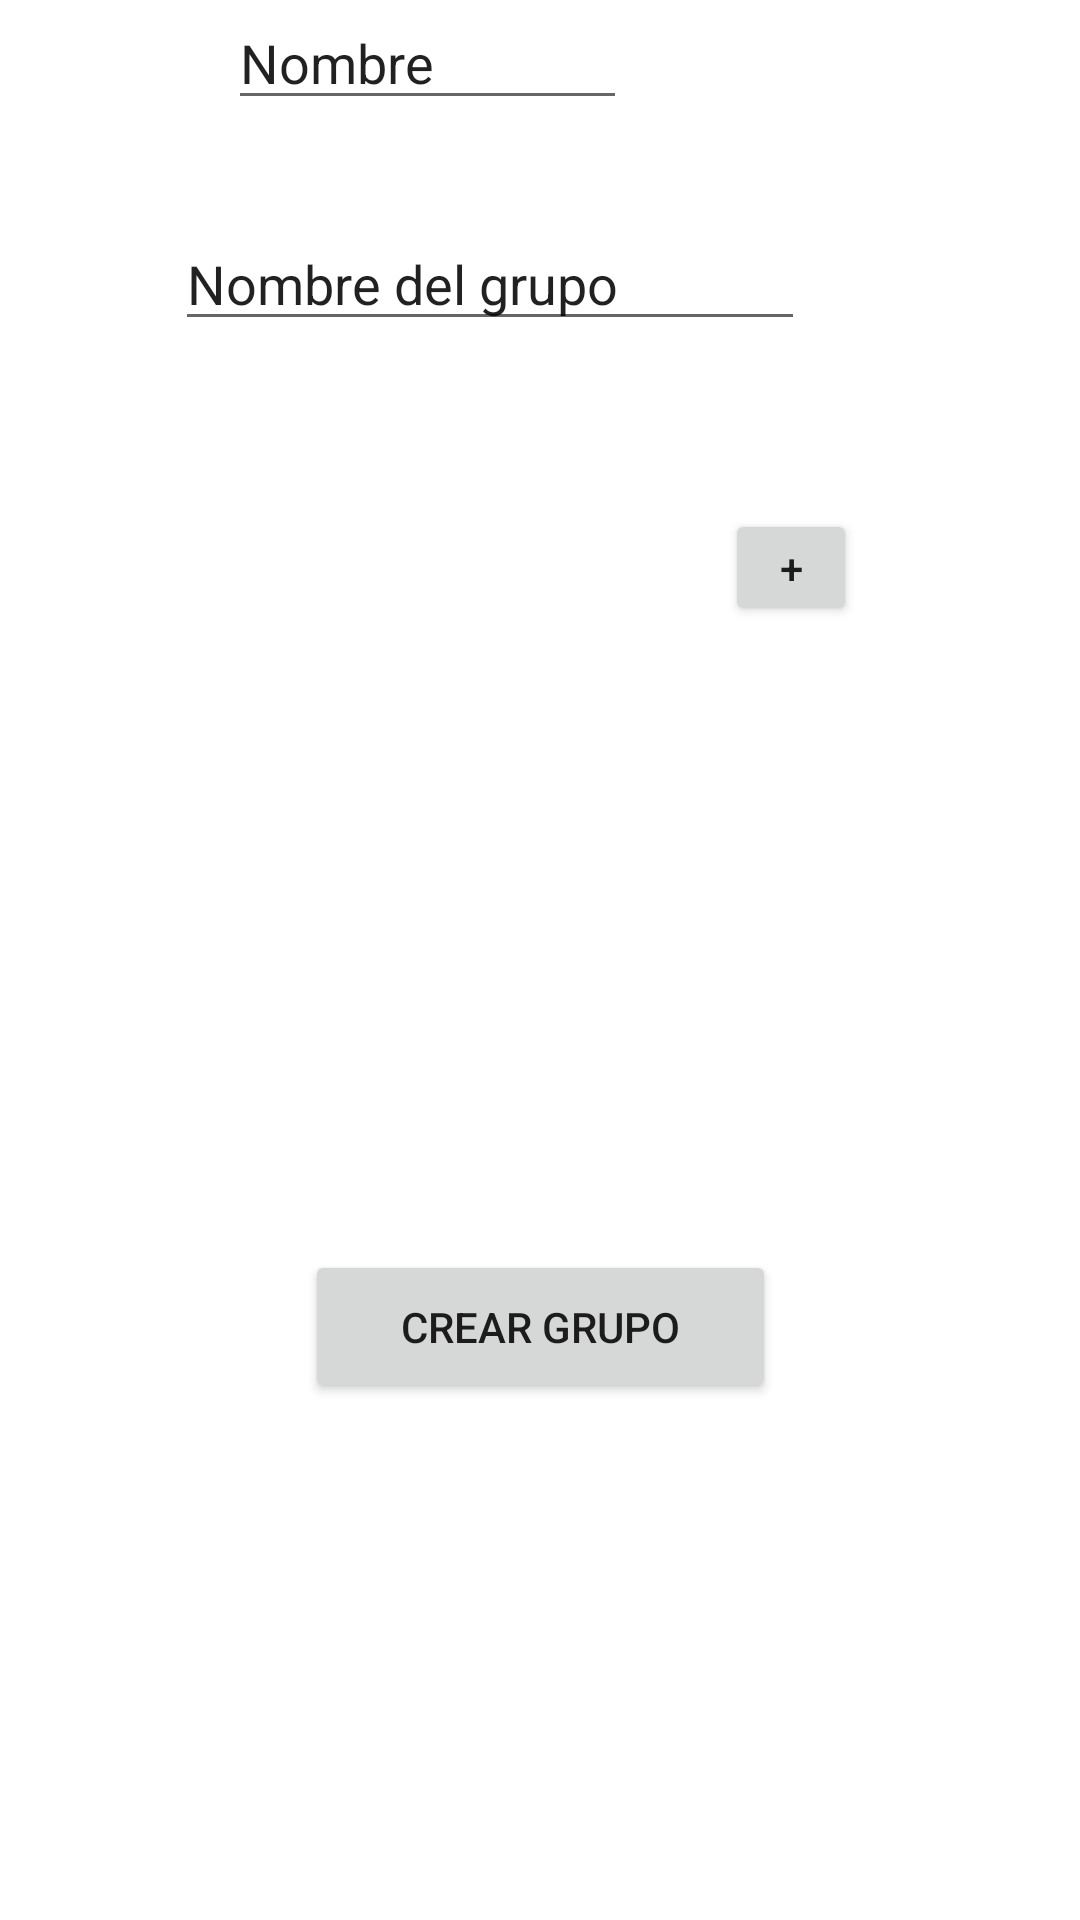

This screen was rendered from an Android layout file. Write that file and the resources it references.
<!-- AndroidManifest.xml: application theme Theme.Paymate -->
<!-- res/layout/activity_new_group.xml -->
<?xml version="1.0" encoding="utf-8"?>
<androidx.constraintlayout.widget.ConstraintLayout xmlns:android="http://schemas.android.com/apk/res/android"
    xmlns:app="http://schemas.android.com/apk/res-auto"
    xmlns:tools="http://schemas.android.com/tools"
    android:layout_width="match_parent"
    android:layout_height="match_parent">

    <EditText
        android:id="@+id/groupName"
        android:layout_width="wrap_content"
        android:layout_height="wrap_content"
        android:ems="10"
        android:inputType="textPersonName"
        android:text="@string/groupName"
        app:layout_constraintBottom_toTopOf="@+id/members"
        app:layout_constraintEnd_toEndOf="parent"
        app:layout_constraintHorizontal_bias="0.388"
        app:layout_constraintStart_toStartOf="parent"
        app:layout_constraintTop_toTopOf="parent"
        app:layout_constraintVertical_bias="0.394" />

    <TextView
        android:id="@+id/members"
        android:layout_width="wrap_content"
        android:layout_height="wrap_content"
        android:layout_marginBottom="396dp"
        android:text=""
        app:layout_constraintBottom_toBottomOf="parent"
        app:layout_constraintEnd_toEndOf="parent"
        app:layout_constraintHorizontal_bias="0.22"
        app:layout_constraintStart_toStartOf="parent"
        app:layout_constraintTop_toBottomOf="@+id/personName"
        app:layout_constraintVertical_bias="1.0" />

    <Button
        android:id="@+id/addMember"
        android:layout_width="44dp"
        android:layout_height="39dp"
        android:layout_marginStart="32dp"
        android:layout_marginTop="56dp"
        android:text="@string/addMember"
        app:layout_constraintBottom_toTopOf="@+id/createGroup"
        app:layout_constraintEnd_toEndOf="parent"
        app:layout_constraintHorizontal_bias="0.008"
        app:layout_constraintStart_toEndOf="@+id/personName"
        app:layout_constraintTop_toBottomOf="@+id/groupName"
        app:layout_constraintVertical_bias="0.0" />

    <EditText
        android:id="@+id/personName"
        android:layout_width="133dp"
        android:layout_height="40dp"
        android:layout_marginStart="76dp"
        android:ems="10"
        android:inputType="textPersonName"
        android:text="@string/nameMember"
        app:layout_constraintStart_toStartOf="parent"
        tools:layout_editor_absoluteY="208dp"
        tools:ignore="MissingConstraints" />

    <Button
        android:id="@+id/createGroup"
        android:layout_width="157dp"
        android:layout_height="51dp"
        android:text="@string/group_create_button"
        app:layout_constraintBottom_toBottomOf="parent"
        app:layout_constraintEnd_toEndOf="parent"
        app:layout_constraintStart_toStartOf="parent"
        app:layout_constraintTop_toBottomOf="@+id/members" />

</androidx.constraintlayout.widget.ConstraintLayout>
<!-- resources referenced by this layout -->
<resources>
  <string name="addMember">+</string>
  <string name="groupName">Nombre del grupo</string>
  <string name="group_create_button">Crear grupo</string>
  <string name="nameMember">Nombre</string>
  <style name="Theme.Paymate" parent="Theme.MaterialComponents.DayNight.DarkActionBar">
          
          <item name="colorPrimary">@color/purple_500</item>
          <item name="colorPrimaryVariant">@color/purple_700</item>
          <item name="colorOnPrimary">@color/white</item>
          
          <item name="colorSecondary">@color/teal_200</item>
          <item name="colorSecondaryVariant">@color/teal_700</item>
          <item name="colorOnSecondary">@color/black</item>
          
          <item name="android:statusBarColor">?attr/colorPrimaryVariant</item>
          
      </style>
  <!-- not gathered from this repository: default colours our renderer supplied (Android Studio template values) -->
  <color name="purple_500">#FF6200EE</color>
  <color name="purple_700">#FF3700B3</color>
  <color name="teal_200">#FF03DAC5</color>
  <color name="teal_700">#FF018786</color>
  <color name="black">#FF000000</color>
  <color name="white">#FFFFFFFF</color>
</resources>
